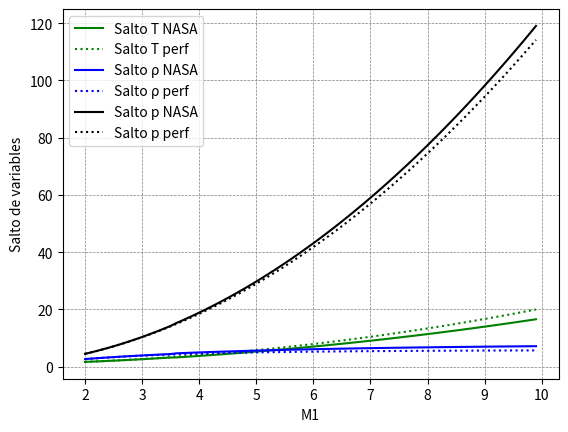

Write Python code to recreate this figure.
# -*- coding: utf-8 -*-
"""
Created on Sun Sep 11 16:56:15 2022

[redacted]
"""

import numpy as np
from matplotlib import pyplot as plt
from scipy.optimize import fsolve

#Variables iniciales
#p0=rho0*R*T0
p1=1e5
T1=300

#Polynomial from NASA 200-20000 K
#Values for N2
a=np.array([[2.21037150E+04,-3.81846182E+02,6.08273836E+00,-8.53091441E-03,1.38464619E-05,-9.62579362E-09,2.51970581E-12],
            [5.87712406E+05,-2.23924907E+03,6.06694922E+00,-6.13968550E-04,1.49180668E-07,-1.92310549E-11,1.06195439E-15],
            [8.31013916E+08,-6.42073354E+05,2.02026464E+02,-3.06509205E-02,2.48690333E-06,-9.70595411E-11,1.43753888E-15]])
Mm=28.013/1000

def R_g(Mm):
    return 8.31451/Mm

def Gamma(T,Mm):
    Rg=R_g(Mm)
    global Gamma
    if (T >= 200) & (T<=1000):
        cp=Rg*(a[0,0]*T**-2+a[0,1]*T**-1+a[0,2]+a[0,3]*T+a[0,4]*T**2+a[0,5]*T**3+a[0,6]*T**4)
    elif (T > 1000) & (T<=6000):
        cp=Rg*(a[1,0]*T**-2+a[1,1]*T**-1+a[1,2]+a[1,3]*T+a[1,4]*T**2+a[1,5]*T**3+a[1,6]*T**4)
    elif (T > 6000) & (T<=20000):
        cp=Rg*(a[2,0]*T**-2+a[2,1]*T**-1+a[2,2]+a[2,3]*T+a[2,4]*T**2+a[2,5]*T**3+a[2,6]*T**4)
    gammaT=(1-Rg/cp)**-1
    return gammaT

def cp_TtT(T,Tt,Mm):
    Rg=R_g(Mm)
    global AA
    if (Tt >= 200) & (Tt<=1000):
        AA=Rg*(-a[0,0]*(1/Tt-1/T)+a[0,1]*np.log(Tt/T)+a[0,2]*(Tt-T)+a[0,3]*(1/2)*(Tt**2-T**2)+a[0,4]*(1/3)*(Tt**3-T**3)+a[0,5]*(1/4)*(Tt**4-T**4)+a[0,6]*(1/5)*(Tt**5-T**5))    
    elif (Tt > 1000) & (Tt<=6000):
        AA=Rg*(-a[1,0]*(1/Tt-1/T)+a[1,1]*np.log(Tt/T)+a[1,2]*(Tt-T)+a[1,3]*(1/2)*(Tt**2-T**2)+a[1,4]*(1/3)*(Tt**3-T**3)+a[1,5]*(1/4)*(Tt**4-T**4)+a[1,6]*(1/5)*(Tt**5-T**5))    
    elif (Tt > 6000) & (Tt<=20000):
        AA=Rg*(-a[2,0]*(1/Tt-1/T)+a[2,1]*np.log(Tt/T)+a[2,2]*(Tt-T)+a[2,3]*(1/2)*(Tt**2-T**2)+a[2,4]*(1/3)*(Tt**3-T**3)+a[2,5]*(1/4)*(Tt**4-T**4)+a[2,6]*(1/5)*(Tt**5-T**5))    
    return AA

def Nasa_NormalShock (M1,p1,T1):
    Rg=R_g(Mm)
    g1=Gamma(T1,Mm)
    a1=(g1*Rg*T1)**0.5
    u1=M1*a1
    rho1=p1/(Rg*T1)
    
    #Temperatura remanso
    func_ht = lambda Tt : -u1**2+2*cp_TtT(T1, Tt,Mm)
    Tt_initial_guess = (1+M1**2*(g1-1)*0.5)*T1
    Tt_s=fsolve(func_ht, Tt_initial_guess)
    
    #Resolución T2
    func_T2= lambda T2 : -Rg*T1/u1-u1+Rg*T2/(2*cp_TtT(T2,Tt_s,Mm))**0.5+(2*cp_TtT(T2,Tt_s,Mm))**0.5
    T2_initial_guess = Tt_s*0.999
    T2_s=fsolve(func_T2, T2_initial_guess)
    
    u2=(2*cp_TtT(T2_s, Tt_s,Mm))**0.5
    
    g2=Gamma(T2_s,Mm)
    a2=(g2*Rg*T2_s)**0.5
    M2=u2/a2
    
    #Saltos
    T21=T2_s/T1
    u21=u2/u1
    R21=1/u21
    p2=T2_s*Rg*rho1*R21
    p21=p2/p1
    
    return T21,R21,p21

def funShock_perfect(M):
    #Se definen parametros onda incidente
    g=1.4
    P=(7*M**2-1)/6
    T=(7*M**2-1)*(5+M**2)/(36*M**2)
    R=(6*M**2)/(M**2+5)
    M2=((M1**2+5)/(7*M**2-1))**0.5
    return P, T, R, M2

M1_in = []
T21_s= []
R21_s= []
p21_s= []

Tper_s= []
Rper_s= []
pper_s= []
for M1 in np.arange(2,10, 0.1):   
    T21,R21,p21=Nasa_NormalShock (M1,p1,T1)
    pper,Tper,Rper,M2per=funShock_perfect(M1)
    
    M1_in = np.append(M1_in,M1)
    T21_s= np.append(T21_s,T21)
    R21_s= np.append(R21_s,R21)
    p21_s= np.append(p21_s,p21)
    
    Tper_s= np.append(Tper_s,Tper)
    Rper_s= np.append(Rper_s,Rper)
    pper_s= np.append(pper_s,pper)

#Plot
plt.plot(M1_in,T21_s, color='green', label="Salto T NASA")
plt.plot(M1_in,Tper_s, color='green',linestyle=':', label="Salto T perf")
plt.plot(M1_in,R21_s,color='blue', label="Salto \u03C1 NASA")
plt.plot(M1_in,Rper_s,color='blue',linestyle=':', label="Salto \u03C1 perf")
plt.plot(M1_in,p21_s, color='black', label="Salto p NASA")
plt.plot(M1_in,pper_s, color='black',linestyle=':', label="Salto p perf")

plt.grid(color='grey', linestyle='--', linewidth=0.5)
plt.xlabel('M1')
plt.ylabel('Salto de variables')
#plt.yscale('log')
plt.legend(ncol=1)
plt.show()
